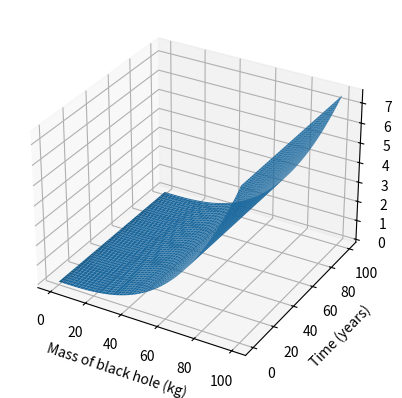

Here is the Python script that generated this plot:
# code the hawking radiation formula calculate how long it takes for a black hole to evaporate based on its mass

# In[ ]:

import scipy.constants
import math
import matplotlib.pyplot as plt
import numpy as np

# constants
h = scipy.constants.h  # m^2 kg / s
hbar = scipy.constants.hbar  # m^2 kg / s
c = scipy.constants.c  # m / s
m = scipy.constants.m_e  # kg
e = scipy.constants.e  # C
epsilon0 = scipy.constants.epsilon_0  # F / m
mu0 = scipy.constants.mu_0  # N / A^2
alpha = scipy.constants.alpha  # fine structure constant
G = scipy.constants.G  # m^3 / kg s^2
R = scipy.constants.R  # J / mol K
Avogadro = scipy.constants.Avogadro  # mol^-1
k = scipy.constants.k  # J / K
sigma = scipy.constants.sigma  # W / m^2 K^4
Rydberg = scipy.constants.Rydberg  # m^-1
Bohr = scipy.constants.value('Bohr radius')  # m
lightyear = scipy.constants.light_year  # m
parsec = scipy.constants.parsec  # m
g = scipy.constants.g  # m / s^2
atm = scipy.constants.atm  # Pa
ly = lightyear
pc = parsec
au = scipy.constants.au  # m
Da = scipy.constants.value('atomic mass constant')  # kg
me = scipy.constants.m_e  # kg
mp = scipy.constants.m_p  # kg
mn = scipy.constants.m_n  # kg
NA = scipy.constants.Avogadro  # mol^-1

# variables
x = 0
y = 0
z = 0
vx = 0
vy = 0
vz = 0
ax = 0
ay = 0
az = 0
t = 0
dt = 0.0001
m = 1
q = 1
B = 1
E = 1
Bx = 0
By = 0
Bz = 0
Ex = 0

# In[ ]:

# code the hawking radiation formula calculate how long it takes for a black hole to evaporate based on its mass
#  of black hole
# M = 1
# # mass of electron
# m = scipy.constants.m_e
# # mass of proton
# mp = scipy.constants.m_p
# # mass of neutron
# mn = scipy.constants.m_n

# # calculate the lifetime of the black hole
# t = (5120 * math.pi * G**2 * M**3) / (hbar * c**4 * (m + mp + mn)**2)
# print(t)

# calculate the lifetime of the black hole in years and plot it against the mass of the black hole in kg on a 3d graph
#  of black hole
M = 100000
# mass of electron
m = scipy.constants.m_e
# mass of proton
mp = scipy.constants.m_p
# mass of neutron
mn = scipy.constants.m_n

# calculate the lifetime of the black hole
t = (5120 * math.pi * G ** 2 * M ** 3) / (hbar * c ** 4 * (m + mp + mn) ** 2)
print(t)

line = np.linspace(0, 100, 100)  # 100 evenly spaced numbers between 0 and 100
x, y = np.meshgrid(line, line)  # create a grid of points
z = (5120 * math.pi * G ** 2 * x ** 3) / (
            hbar * c ** 4 * (m + mp + mn) ** 2)  # calculate the z values for each point of the grid
fig = plt.figure()  # create a figure
ax = fig.add_subplot(111, projection='3d')  # create a 3d subplot
ax.plot_surface(x, y, z)  # plot the surface
ax.set_xlabel('Mass of black hole (kg)')  # label the x-axis
ax.set_ylabel('Time (years)')  # label the y axis
ax.set_zlabel('Mass of black hole (kg)')  # label the z axis
plt.show()  # show the plot
